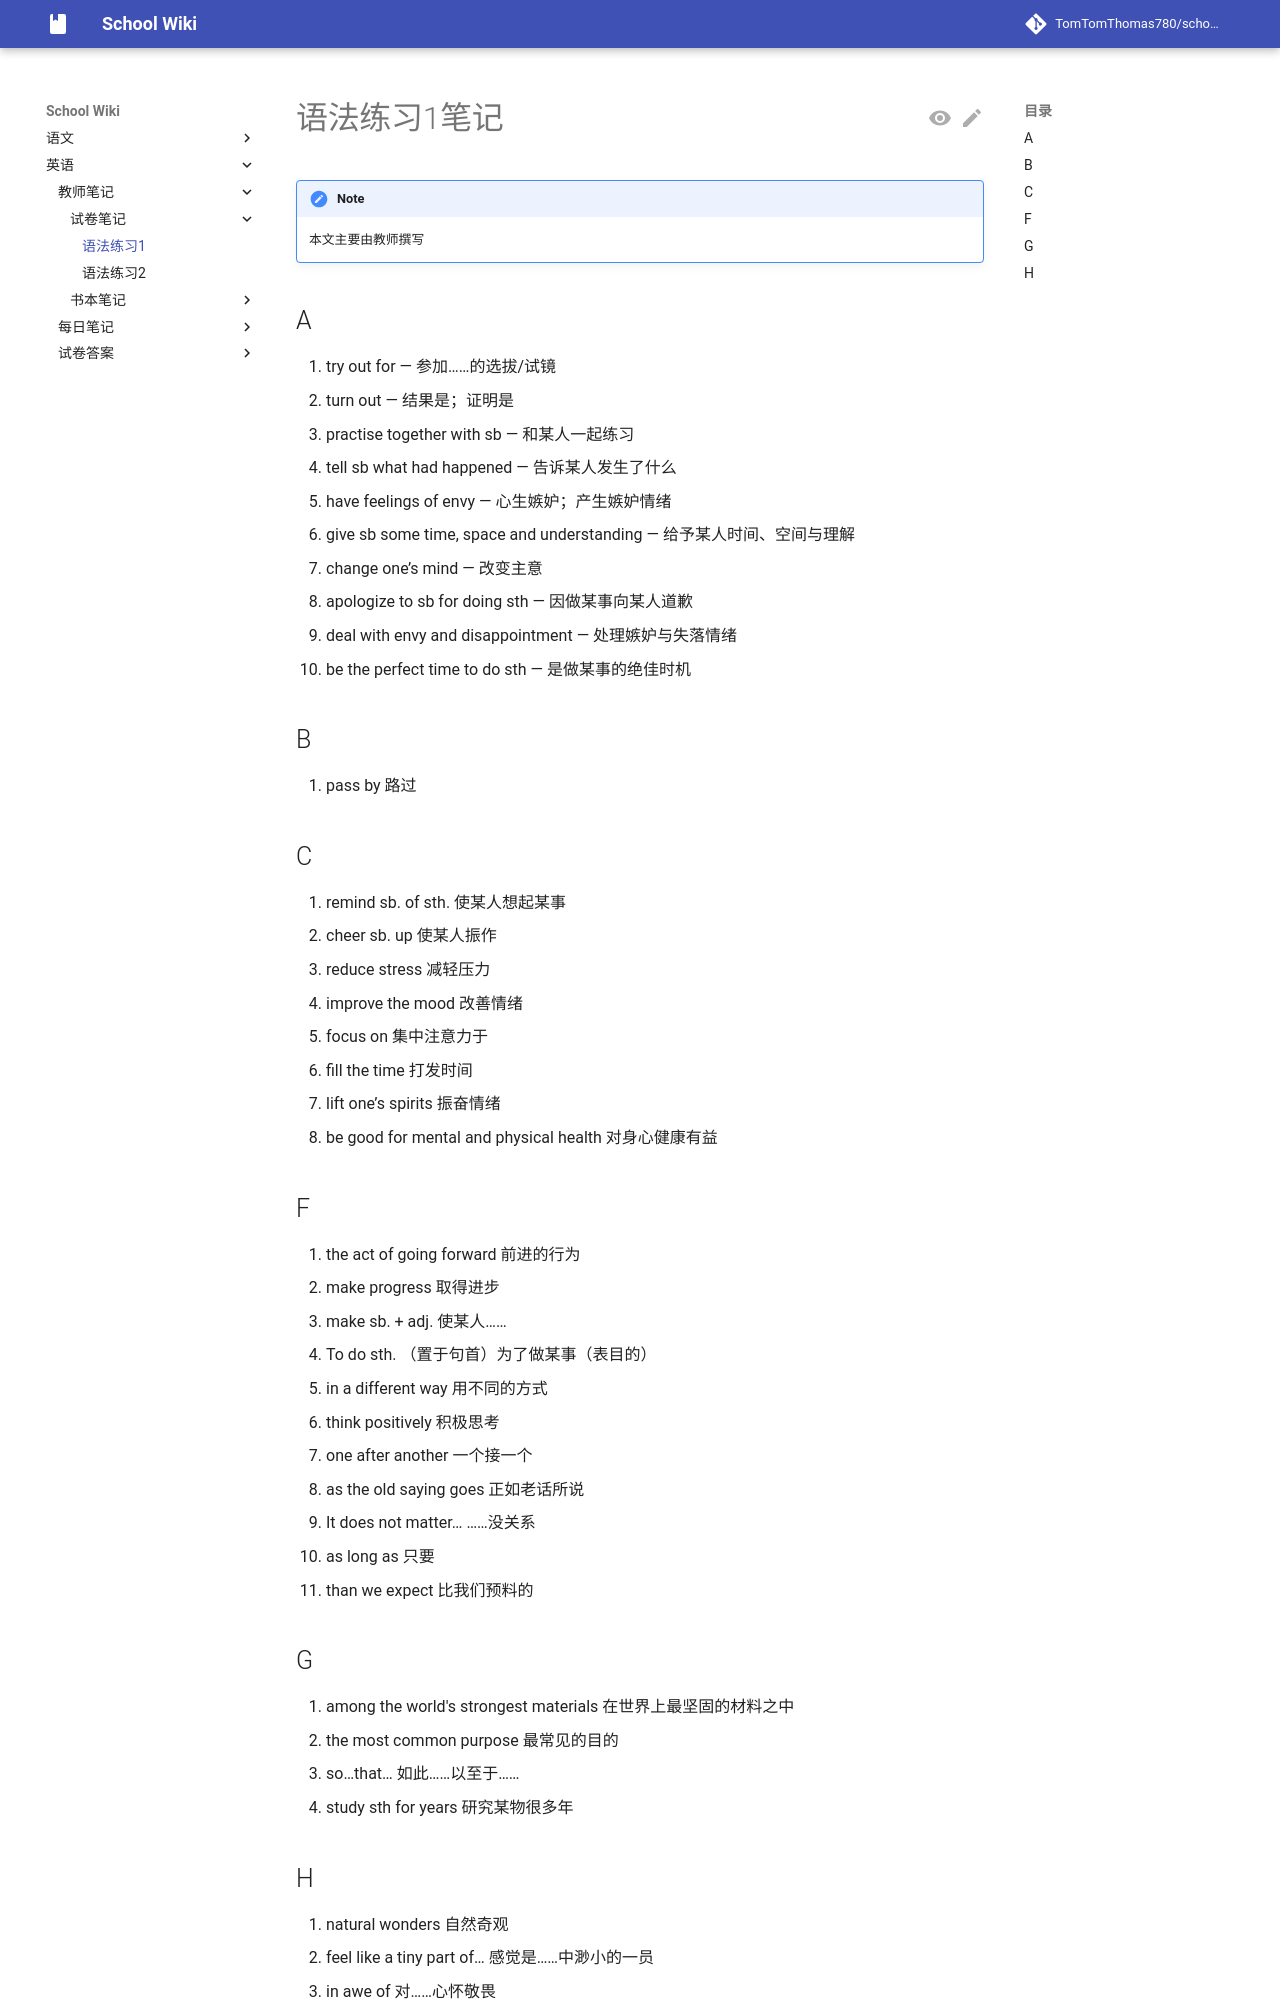

repository: TomTomThomas780/school-wiki · page: english/teachernotes/paper/gre1/index.html · generator: mkdocs

# 语法练习1笔记

{{ status_auth("teacher") }}

## A

1. try out for — 参加……的选拔/试镜
2. turn out — 结果是；证明是
3. practise together with sb — 和某人一起练习
4. tell sb what had happened — 告诉某人发生了什么
5. have feelings of envy — 心生嫉妒；产生嫉妒情绪
6. give sb some time, space and understanding — 给予某人时间、空间与理解
7. change one’s mind — 改变主意
8. apologize to sb for doing sth — 因做某事向某人道歉
9. deal with envy and disappointment — 处理嫉妒与失落情绪
10. be the perfect time to do sth — 是做某事的绝佳时机

## B

1. pass by 路过

## C

1. remind sb. of sth. 使某人想起某事
2. cheer sb. up 使某人振作
3. reduce stress 减轻压力
4. improve the mood 改善情绪
5. focus on 集中注意力于
6. fill the time 打发时间
7. lift one’s spirits 振奋情绪
8. be good for mental and physical health 对身心健康有益

## F

1. the act of going forward 前进的行为
2. make progress 取得进步
3. make sb. + adj. 使某人……
4. To do sth. （置于句首）为了做某事（表目的）
5. in a different way 用不同的方式
6. think positively 积极思考
7. one after another 一个接一个
8. as the old saying goes 正如老话所说
9. It does not matter… ……没关系
10. as long as 只要
11. than we expect 比我们预料的

## G

1. among the world's strongest materials 在世界上最坚固的材料之中
2. the most common purpose 最常见的目的
3. so…that… 如此……以至于……
4. study sth for years 研究某物很多年
